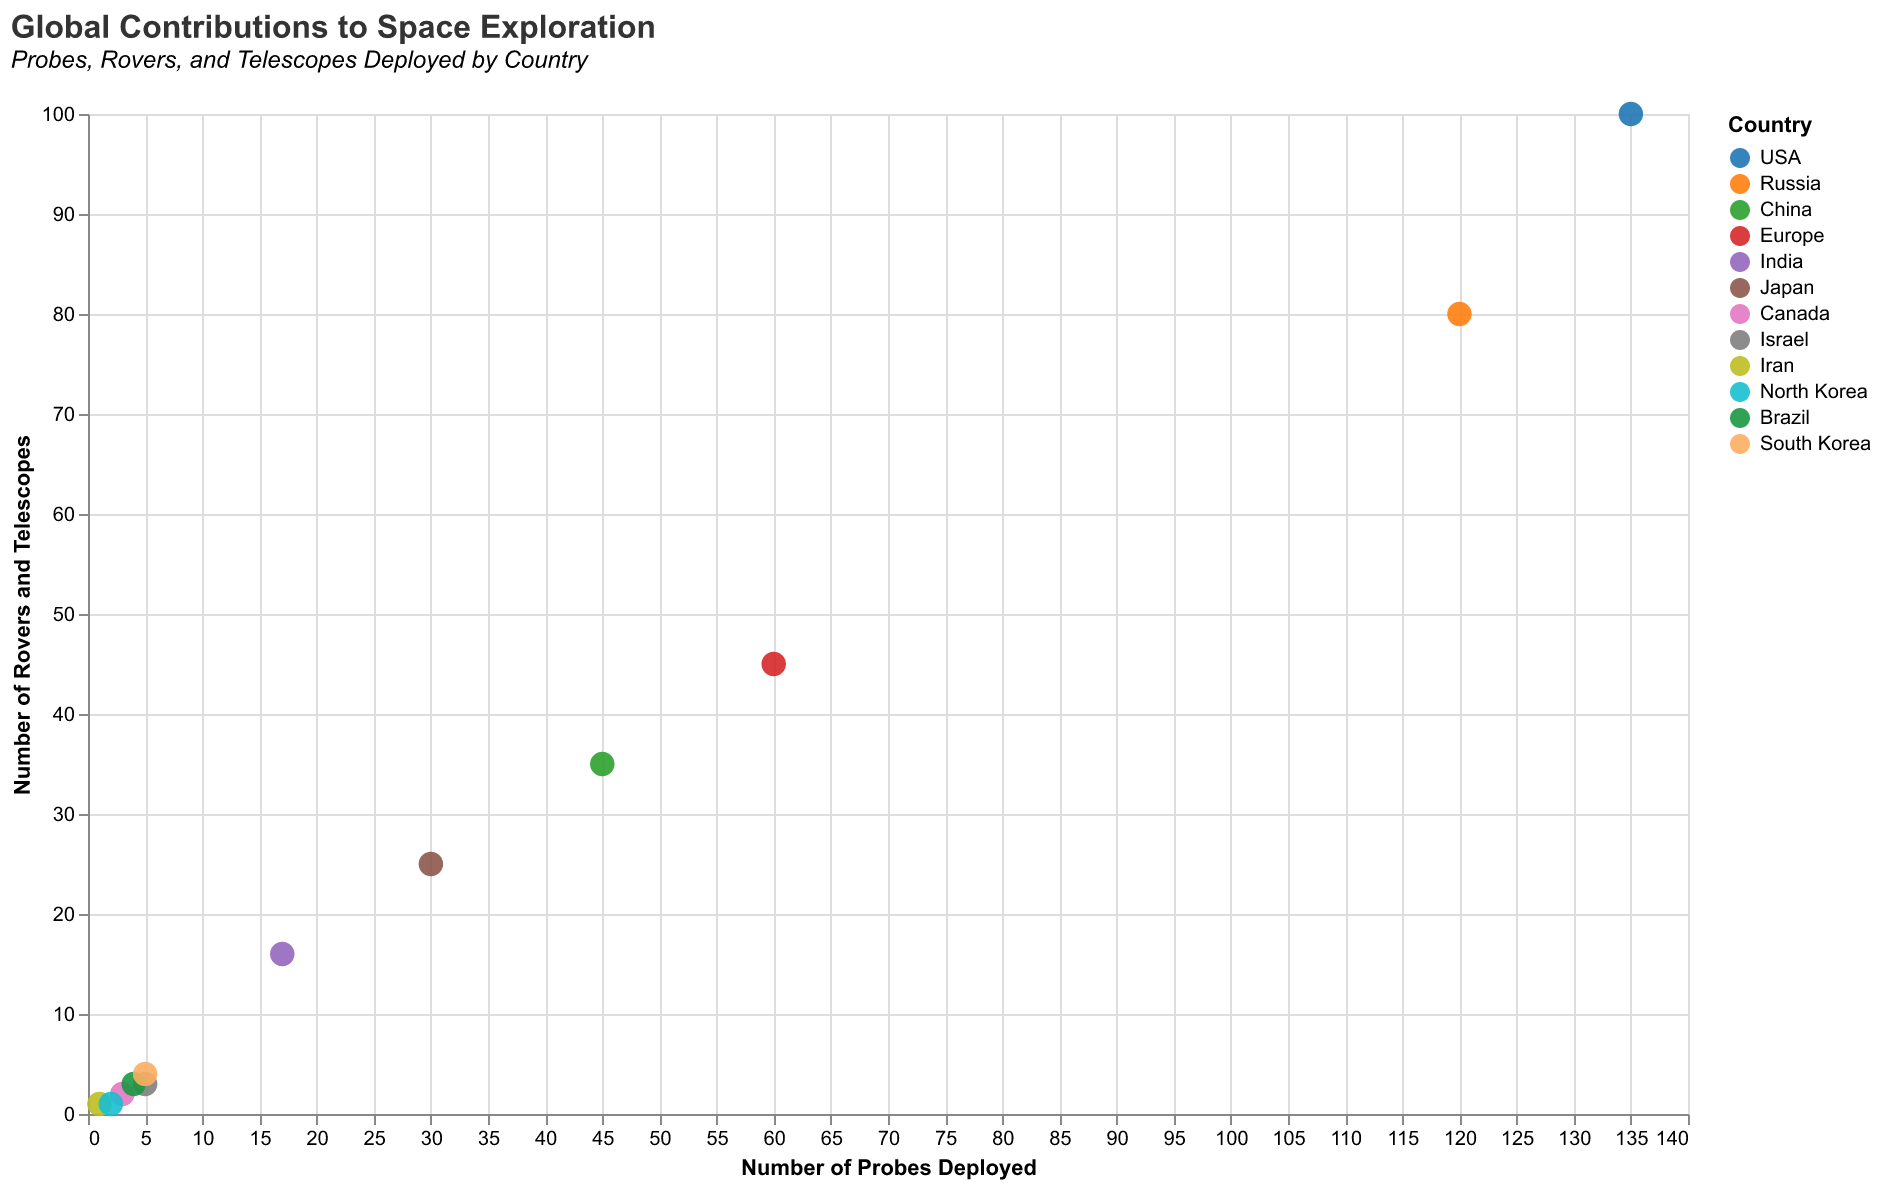

Values plotted in this chart, from the file beside it:
Country, Probes Deployed, Rovers and Telescopes
USA, 135, 100
Russia, 120, 80
China, 45, 35
Europe, 60, 45
India, 17, 16
Japan, 30, 25
Canada, 3, 2
Israel, 5, 3
Iran, 1, 1
North Korea, 2, 1
Brazil, 4, 3
South Korea, 5, 4
